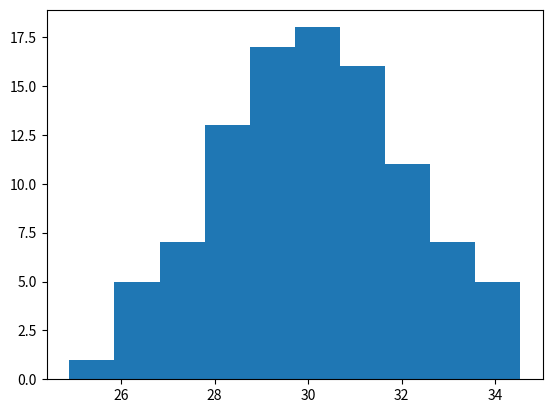

The script that saved this image:
# histogram plot
from numpy.random import seed
from numpy.random import randn
from matplotlib import pyplot
# seed the random number generator
seed(0)
# generate univariate observations
data = 2 * randn(100) + 30
# histogram plot
pyplot.hist(data)
pyplot.show()



